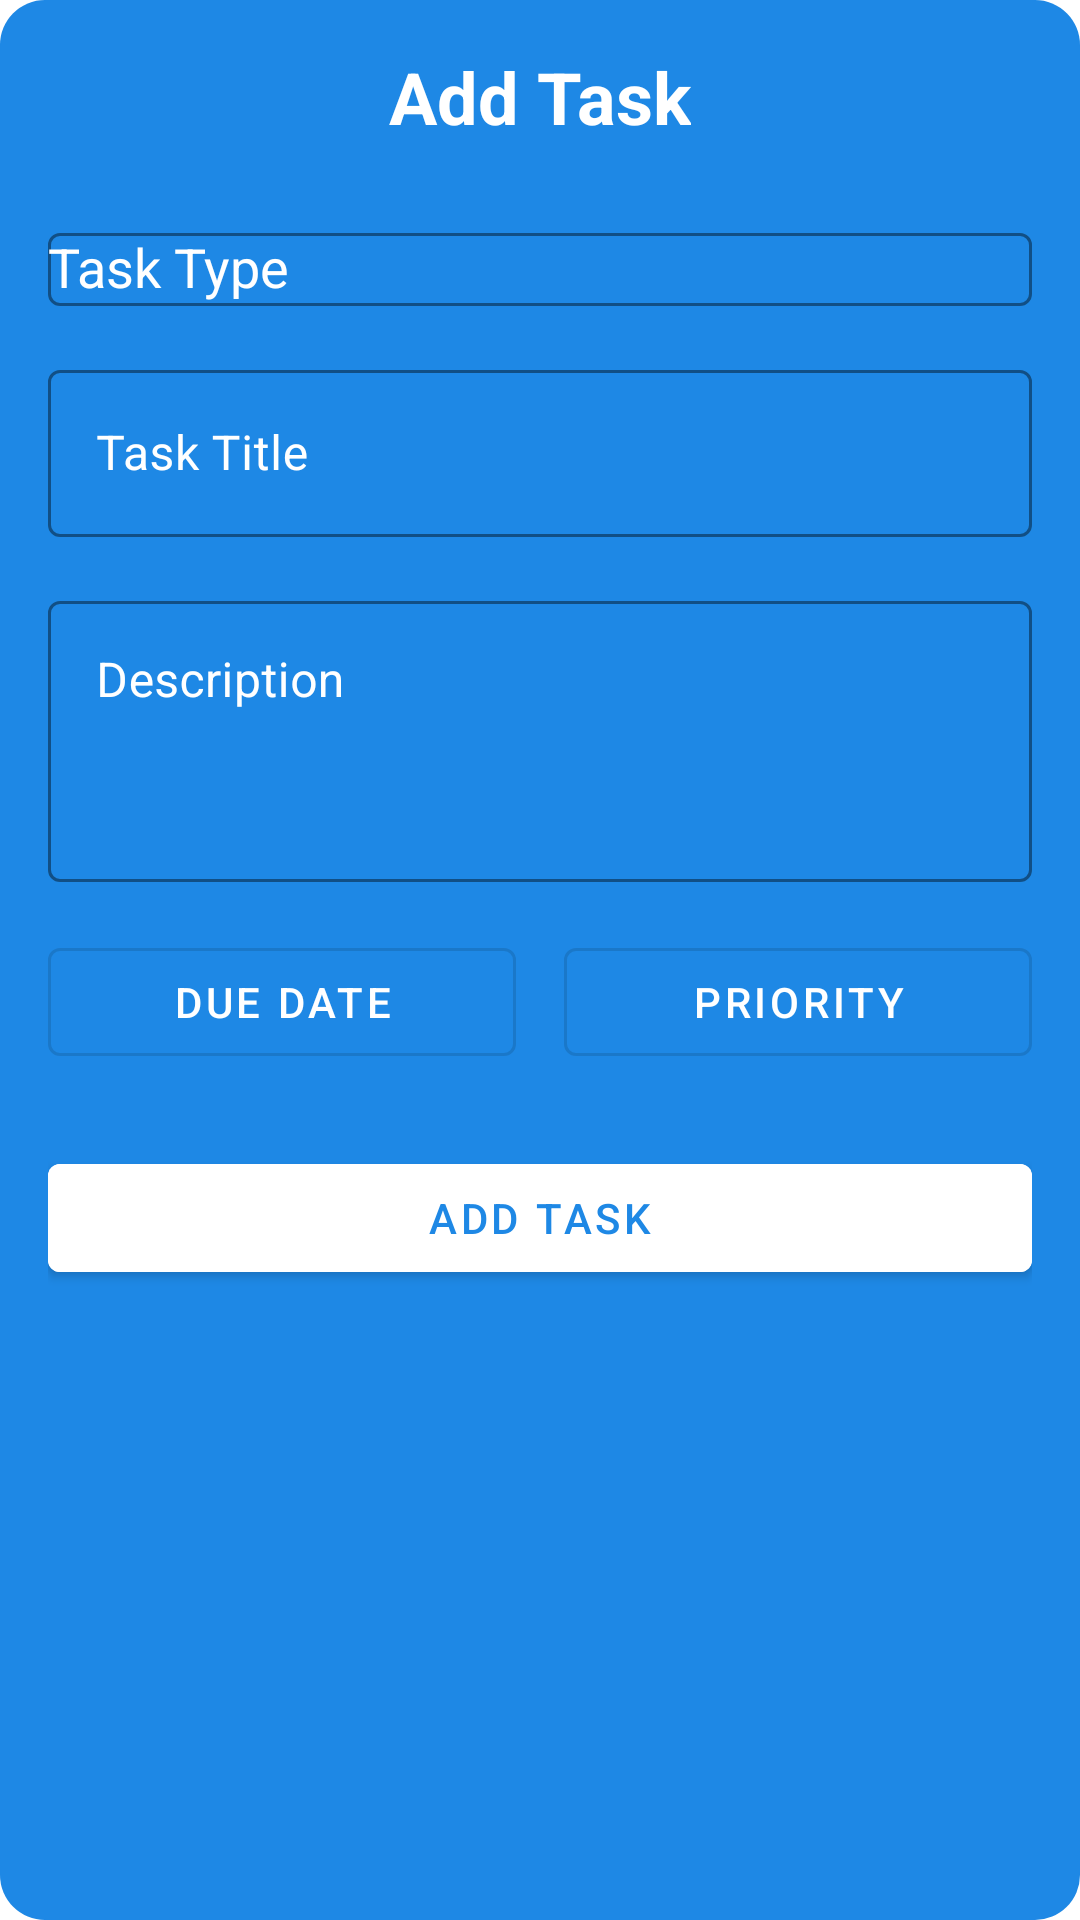

Produce the Android XML layout that renders to this screen, including the resource entries it uses.
<!-- AndroidManifest.xml: application theme Theme.TrackED -->
<!-- res/layout/overlay_add_task.xml -->
<?xml version="1.0" encoding="utf-8"?>
<androidx.constraintlayout.widget.ConstraintLayout xmlns:android="http://schemas.android.com/apk/res/android"
    xmlns:app="http://schemas.android.com/apk/res-auto"
    android:layout_width="match_parent"
    android:layout_height="wrap_content"
    android:layout_margin="32dp"
    android:background="@drawable/overlay_background"
    app:layout_constraintTop_toTopOf="parent"
    app:layout_constraintBottom_toBottomOf="parent"
    app:layout_constraintStart_toStartOf="parent"
    app:layout_constraintEnd_toEndOf="parent">

    <LinearLayout
        android:layout_width="match_parent"
        android:layout_height="wrap_content"
        android:orientation="vertical"
        android:padding="16dp"
        app:layout_constraintTop_toTopOf="parent"
        app:layout_constraintStart_toStartOf="parent"
        app:layout_constraintEnd_toEndOf="parent">

        <RelativeLayout
            android:layout_width="match_parent"
            android:layout_height="wrap_content">

            <TextView
                android:layout_width="wrap_content"
                android:layout_height="wrap_content"
                android:text="Add Task"
                android:textColor="@color/white"
                android:textSize="24sp"
                android:textStyle="bold"
                android:layout_centerInParent="true"/>

            <ImageButton
                android:id="@+id/closeOverlayButton"
                android:layout_width="wrap_content"
                android:layout_height="wrap_content"
                android:layout_alignParentEnd="true"
                android:background="?attr/selectableItemBackgroundBorderless"
                android:padding="8dp"
                android:src="@drawable/ic_close"
                android:contentDescription="Close overlay" />
        </RelativeLayout>

        <com.google.android.material.textfield.TextInputLayout
            style="@style/Widget.MaterialComponents.TextInputLayout.OutlinedBox.ExposedDropdownMenu"
            android:layout_width="match_parent"
            android:layout_height="wrap_content"
            android:layout_marginTop="24dp"
            android:hint="Task Type"
            android:textColorHint="@color/white"
            app:boxStrokeColor="@color/white"
            app:hintTextColor="@color/white">

            <AutoCompleteTextView
                android:id="@+id/taskTypeDropdown"
                android:layout_width="match_parent"
                android:layout_height="wrap_content"
                android:inputType="none"
                android:textColor="@color/white"/>
        </com.google.android.material.textfield.TextInputLayout>

        <com.google.android.material.textfield.TextInputLayout
            android:layout_width="match_parent"
            android:layout_height="wrap_content"
            android:layout_marginTop="16dp"
            style="@style/Widget.MaterialComponents.TextInputLayout.OutlinedBox"
            android:textColorHint="@color/white"
            app:boxStrokeColor="@color/white"
            app:hintTextColor="@color/white">

            <com.google.android.material.textfield.TextInputEditText
                android:id="@+id/taskTitleInput"
                android:layout_width="match_parent"
                android:layout_height="wrap_content"
                android:hint="Task Title"
                android:textColor="@color/white"/>
        </com.google.android.material.textfield.TextInputLayout>

        <com.google.android.material.textfield.TextInputLayout
            android:layout_width="match_parent"
            android:layout_height="wrap_content"
            android:layout_marginTop="16dp"
            style="@style/Widget.MaterialComponents.TextInputLayout.OutlinedBox"
            android:textColorHint="@color/white"
            app:boxStrokeColor="@color/white"
            app:hintTextColor="@color/white">

            <com.google.android.material.textfield.TextInputEditText
                android:id="@+id/taskDescriptionInput"
                android:layout_width="match_parent"
                android:layout_height="wrap_content"
                android:hint="Description"
                android:textColor="@color/white"
                android:minLines="3"
                android:gravity="top" />
        </com.google.android.material.textfield.TextInputLayout>

        <LinearLayout
            android:layout_width="match_parent"
            android:layout_height="wrap_content"
            android:orientation="horizontal"
            android:layout_marginTop="16dp">

            <com.google.android.material.button.MaterialButton
                android:id="@+id/datePickerButton"
                android:layout_width="0dp"
                android:layout_height="wrap_content"
                android:layout_weight="1"
                android:layout_marginEnd="8dp"
                android:text="Due Date"
                style="@style/Widget.MaterialComponents.Button.OutlinedButton"
                android:textColor="@color/white" />

            <com.google.android.material.button.MaterialButton
                android:id="@+id/priorityButton"
                android:layout_width="0dp"
                android:layout_height="wrap_content"
                android:layout_weight="1"
                android:layout_marginStart="8dp"
                android:text="Priority"
                style="@style/Widget.MaterialComponents.Button.OutlinedButton"
                android:textColor="@color/white" />
        </LinearLayout>

        <com.google.android.material.button.MaterialButton
            android:id="@+id/addTaskButton"
            android:layout_width="match_parent"
            android:layout_height="wrap_content"
            android:layout_marginTop="24dp"
            android:text="Add Task"
            android:textColor="@color/tracked_blue"
            android:backgroundTint="@color/white" />
    </LinearLayout>

</androidx.constraintlayout.widget.ConstraintLayout>
<!-- resources referenced by this layout -->
<resources>
  <color name="tracked_blue">#1E88E5</color>
  <color name="white">#FFFFFF</color>
  <!-- drawable overlay_background (drawable) -->
  <?xml version="1.0" encoding="utf-8"?>
  <shape xmlns:android="http://schemas.android.com/apk/res/android">
      <solid android:color="@color/tracked_blue" />
      <corners android:radius="15dp" />
  </shape>
  <style name="Widget.MaterialComponents.TextInputLayout.OutlinedBox.ExposedDropdownMenu">
          <item name="android:background">@android:color/transparent</item>
          <item name="boxStrokeColor">@color/tracked_blue</item>
          <item name="hintTextColor">@color/tracked_blue</item>
          <item name="endIconTint">@color/tracked_blue</item>
      </style>
  <style name="Theme.TrackED" parent="Theme.MaterialComponents.DayNight.NoActionBar">
          
          <item name="colorPrimary">@color/purple_500</item>
          <item name="colorPrimaryVariant">@color/purple_700</item>
          <item name="colorOnPrimary">@color/white</item>
          
          <item name="colorSecondary">@color/teal_200</item>
          <item name="colorSecondaryVariant">@color/teal_700</item>
          <item name="colorOnSecondary">@color/black</item>
          
          <item name="android:statusBarColor">@color/white</item>
          <item name="android:windowLightStatusBar">true</item>
          
          <item name="android:windowBackground">@color/white</item>
      </style>
  <color name="purple_500">#FF6200EE</color>
  <color name="purple_700">#FF3700B3</color>
  <color name="teal_200">#FF03DAC5</color>
  <color name="teal_700">#FF018786</color>
  <color name="black">#FF000000</color>
</resources>
